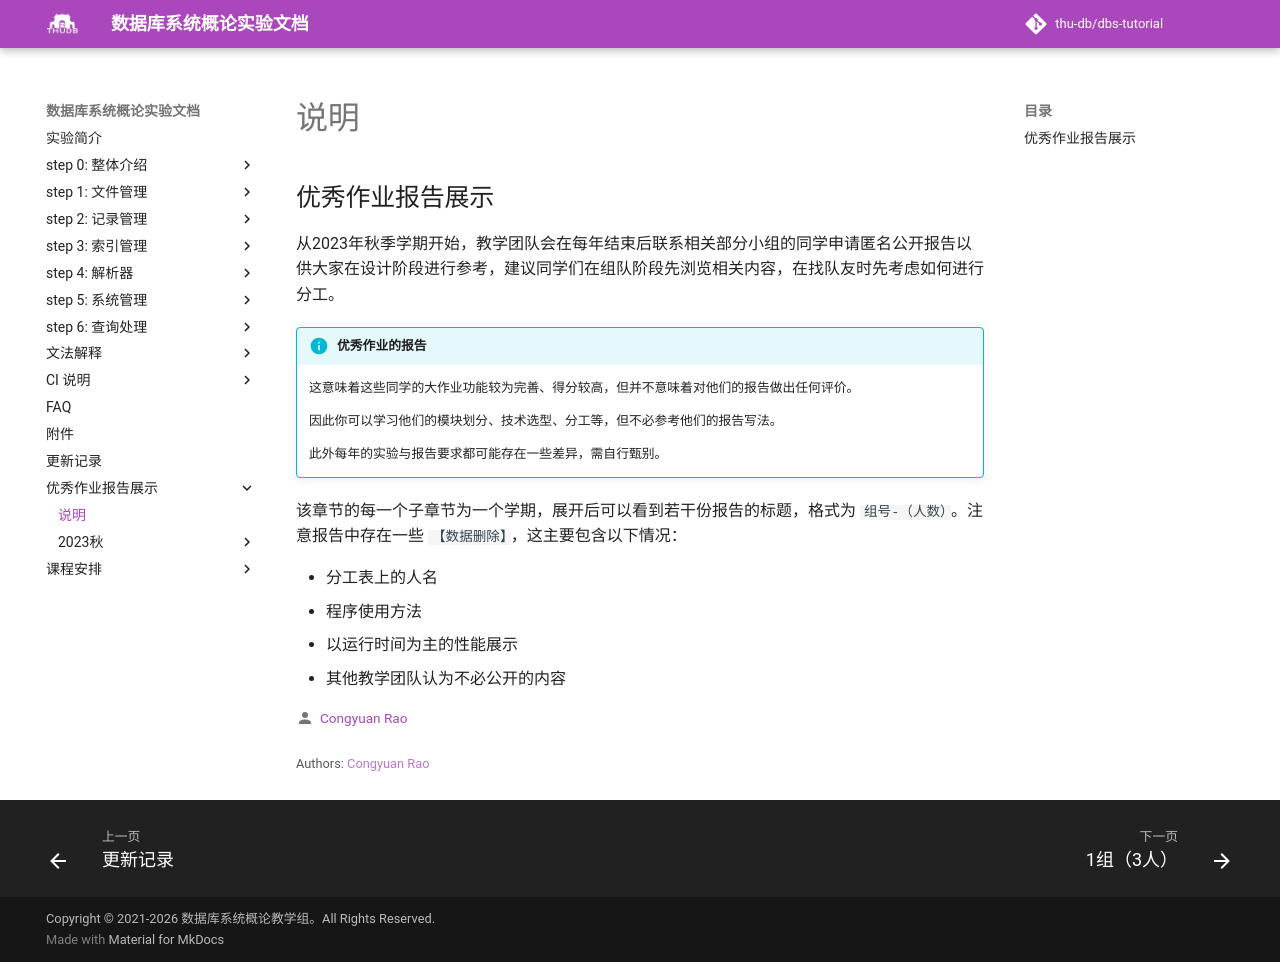

repository: thu-db/dbs-tutorial · page: reports/index.html · generator: mkdocs

## 优秀作业报告展示

从2023年秋季学期开始，教学团队会在每年结束后联系相关部分小组的同学申请匿名公开报告以供大家在设计阶段进行参考，建议同学们在组队阶段先浏览相关内容，在找队友时先考虑如何进行分工。

!!! info "优秀作业的报告"

    这意味着这些同学的大作业功能较为完善、得分较高，但并不意味着对他们的报告做出任何评价。

    因此你可以学习他们的模块划分、技术选型、分工等，但不必参考他们的报告写法。

    此外每年的实验与报告要求都可能存在一些差异，需自行甄别。

该章节的每一个子章节为一个学期，展开后可以看到若干份报告的标题，格式为 `组号-（人数）`。注意报告中存在一些 `【数据删除】`，这主要包含以下情况：

- 分工表上的人名
- 程序使用方法
- 以运行时间为主的性能展示
- 其他教学团队认为不必公开的内容
